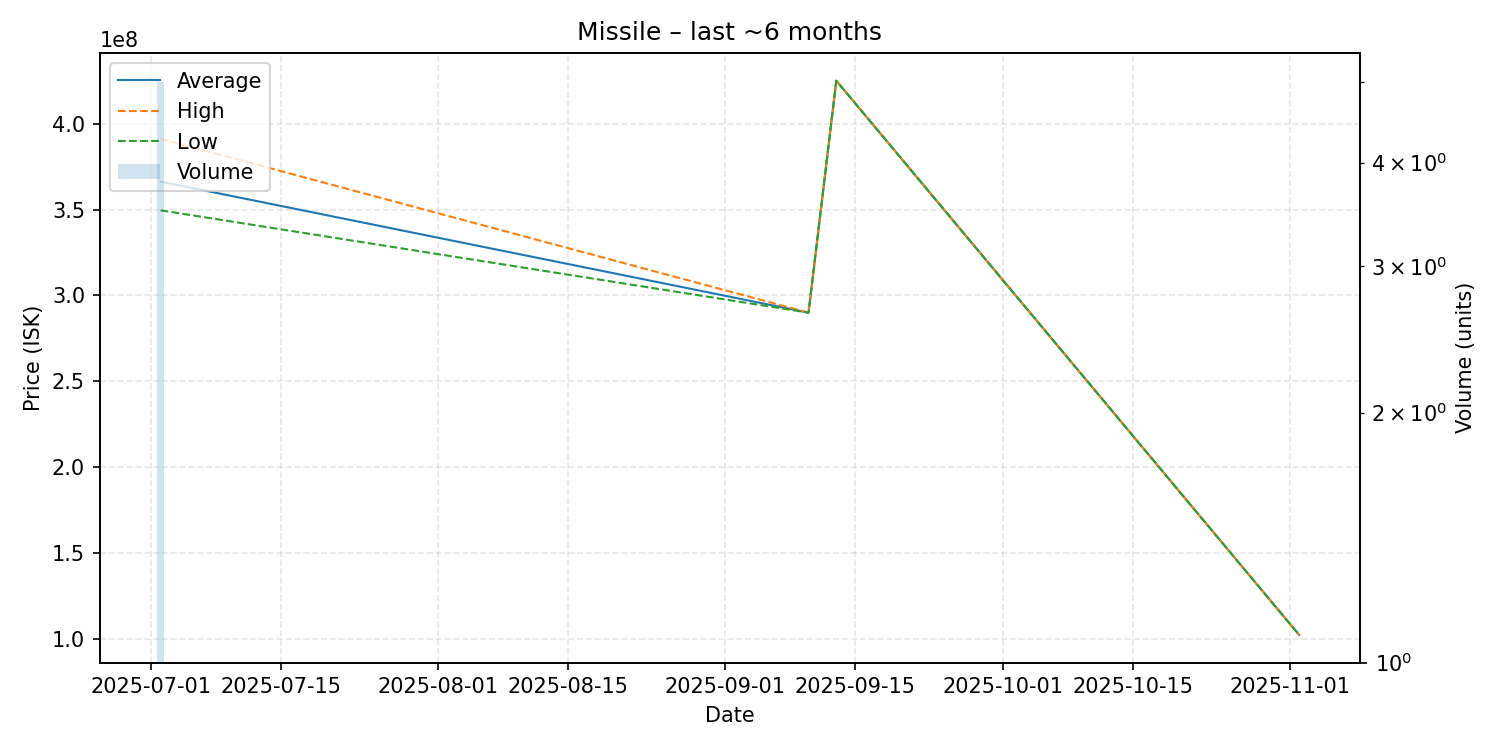

The table this chart was drawn from, first rows:
date, average, highest, lowest, order_count, volume
2025-07-02, 366320000, 391250000, 349600000, 5, 5
2025-09-10, 290000000, 290000000, 290000000, 1, 1
2025-09-13, 425100000, 425100000, 425100000, 1, 1
2025-11-02, 102300000, 102300000, 102300000, 1, 1
